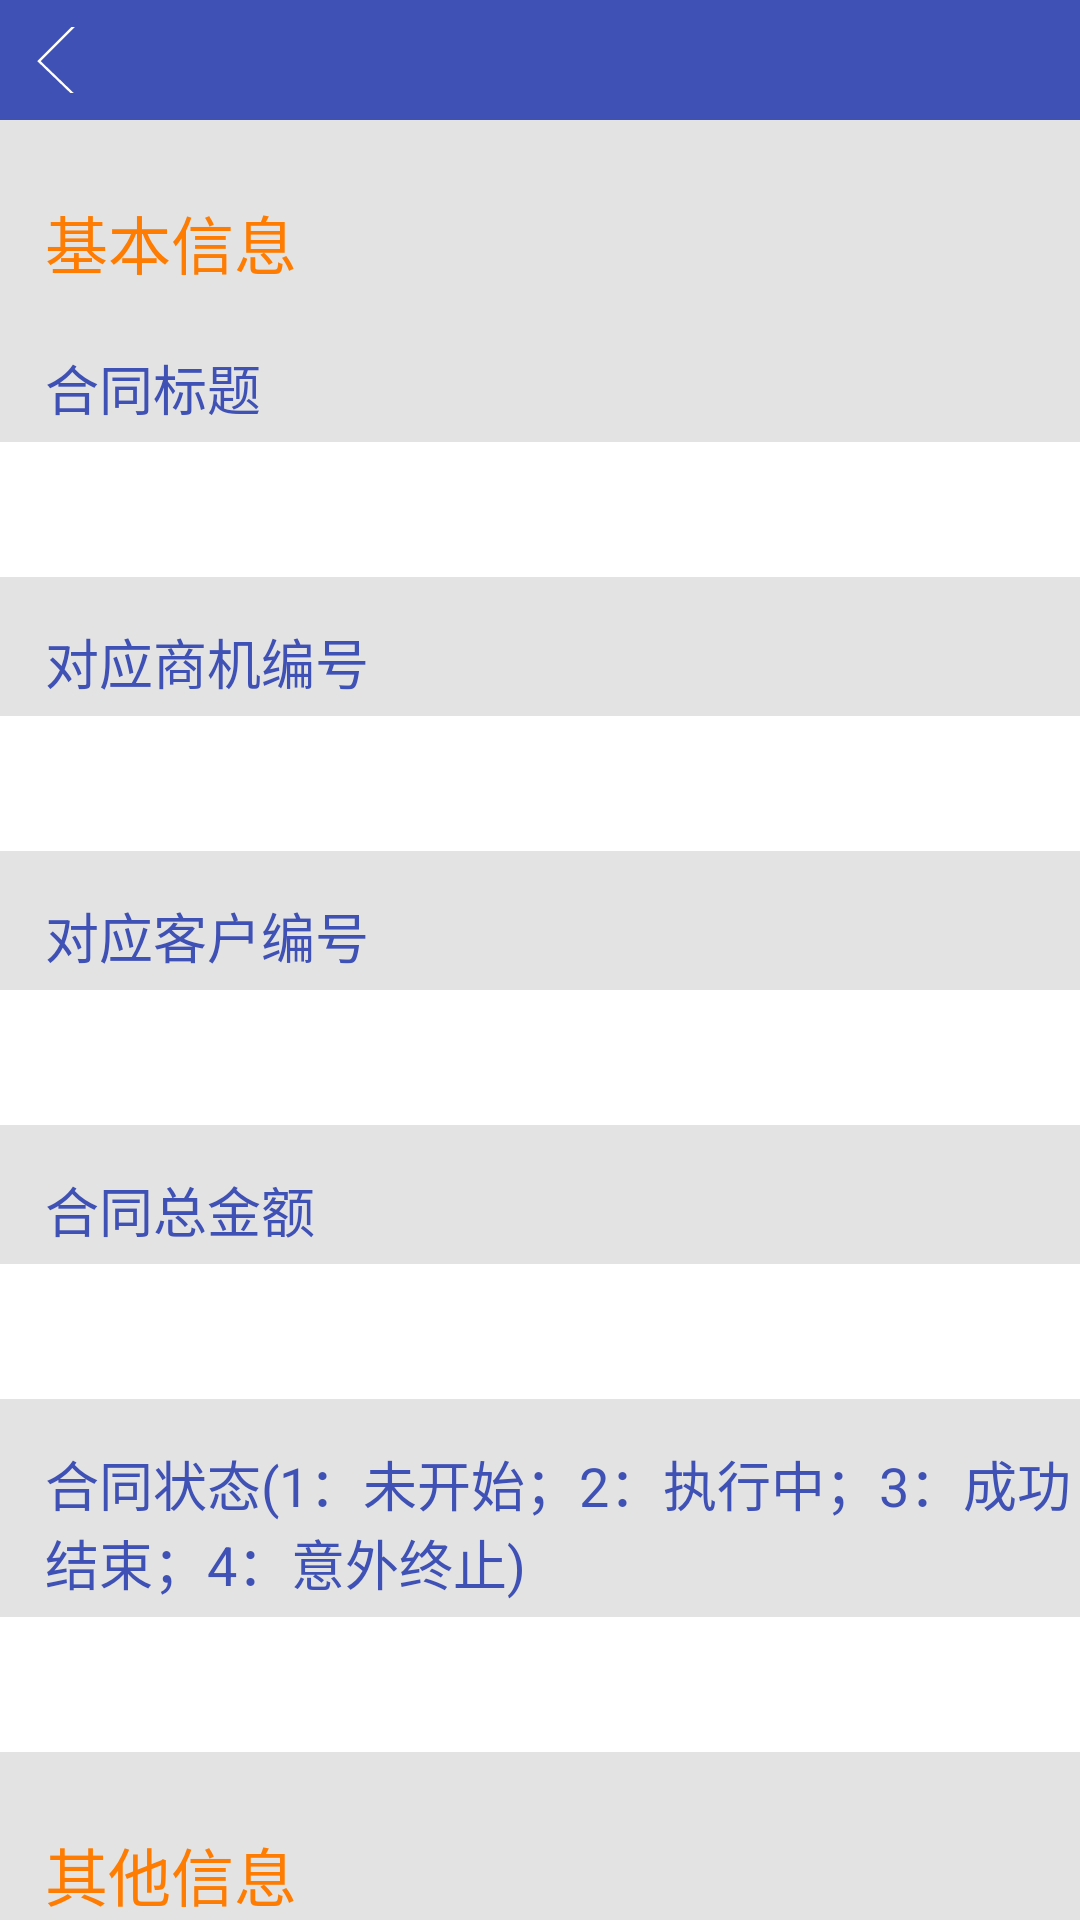

Android layout source for this screen:
<!-- AndroidManifest.xml: application theme AppTheme -->
<!-- res/layout/contract_detail.xml -->
<?xml version="1.0" encoding="utf-8"?>
<LinearLayout xmlns:android="http://schemas.android.com/apk/res/android"
    android:orientation="vertical"
    android:layout_width="match_parent"
    android:layout_height="match_parent"
    android:background="@color/c5">

    <include layout="@layout/title_bar_tab"/>

    <ScrollView
        android:layout_width="match_parent"
        android:layout_height="match_parent"
        android:scrollbars="none">

        <LinearLayout
            android:layout_width="match_parent"
            android:layout_height="wrap_content"
            android:orientation="vertical">

            <TextView
                style="@style/title"
                android:text="基本信息"
                android:paddingTop="25dp"
                android:paddingLeft="15dp"
                android:textColor="@color/orange"/>

            <LinearLayout
                android:id="@+id/ll_title"
                android:layout_width="match_parent"
                android:layout_height="wrap_content"
                android:layout_marginTop="20dp"
                android:orientation="vertical">

                <TextView
                    style="@style/text_four"
                    android:text="合同标题"
                    android:paddingLeft="15dp"
                    android:textColor="@color/myPrimaryColor"/>

                <AutoCompleteTextView
                    android:id="@+id/title"
                    style="@style/input_edittext"
                    android:layout_marginTop="5dp"
                    android:text=""
                    android:paddingLeft="15dp" />

            </LinearLayout>

            <LinearLayout
                android:id="@+id/ll_opportunityid"
                android:layout_width="match_parent"
                android:layout_height="wrap_content"
                android:layout_marginTop="15dp"
                android:orientation="vertical">

                <TextView
                    style="@style/text_four"
                    android:text="对应商机编号"
                    android:paddingLeft="15dp"
                    android:textColor="@color/myPrimaryColor"/>

                <AutoCompleteTextView
                    android:id="@+id/opportunityid"
                    style="@style/input_edittext"
                    android:textColor="@color/deep_grey"
                    android:layout_marginTop="5dp"
                    android:editable="false"
                    android:text=""
                    android:paddingLeft="15dp" />

            </LinearLayout>

            <LinearLayout
                android:id="@+id/ll_customerid"
                android:layout_width="match_parent"
                android:layout_height="wrap_content"
                android:layout_marginTop="15dp"
                android:orientation="vertical">

                <TextView
                    style="@style/text_four"
                    android:text="对应客户编号"
                    android:paddingLeft="15dp"
                    android:textColor="@color/myPrimaryColor"/>

                <AutoCompleteTextView
                    android:id="@+id/customerid"
                    style="@style/input_edittext"
                    android:textColor="@color/deep_grey"
                    android:layout_marginTop="5dp"
                    android:editable="false"
                    android:text=""
                    android:paddingLeft="15dp" />

            </LinearLayout>

            <LinearLayout
                android:id="@+id/ll_totalamount"
                android:layout_width="match_parent"
                android:layout_height="wrap_content"
                android:layout_marginTop="15dp"
                android:orientation="vertical">

                <TextView
                    style="@style/text_four"
                    android:text="合同总金额"
                    android:paddingLeft="15dp"
                    android:textColor="@color/myPrimaryColor"/>

                <AutoCompleteTextView
                    android:id="@+id/totalamount"
                    style="@style/input_edittext"
                    android:layout_marginTop="5dp"
                    android:text=""
                    android:paddingLeft="15dp" />

            </LinearLayout>

            <LinearLayout
                android:id="@+id/ll_contractstatus"
                android:layout_width="match_parent"
                android:layout_height="wrap_content"
                android:layout_marginTop="15dp"
                android:orientation="vertical">

                <TextView
                    style="@style/text_four"
                    android:text="合同状态(1：未开始；2：执行中；3：成功结束；4：意外终止)"
                    android:paddingLeft="15dp"
                    android:textColor="@color/myPrimaryColor"/>

                <AutoCompleteTextView
                    android:id="@+id/contractstatus"
                    style="@style/input_edittext"
                    android:layout_marginTop="5dp"
                    android:text=""
                    android:paddingLeft="15dp" />

            </LinearLayout>

            <TextView
                style="@style/title"
                android:text="其他信息"
                android:paddingTop="25dp"
                android:paddingLeft="15dp"
                android:textColor="@color/orange"/>

            <LinearLayout
                android:id="@+id/ll_contractnumber"
                android:layout_width="match_parent"
                android:layout_height="wrap_content"
                android:layout_marginTop="20dp"
                android:orientation="vertical">

                <TextView
                    style="@style/text_four"
                    android:text="合同编号"
                    android:paddingLeft="15dp"
                    android:textColor="@color/myPrimaryColor"/>

                <AutoCompleteTextView
                    android:id="@+id/contractnumber"
                    style="@style/input_edittext"
                    android:layout_marginTop="5dp"
                    android:text=""
                    android:paddingLeft="15dp" />

            </LinearLayout>


            <LinearLayout
                android:id="@+id/ll_contracttype"
                android:layout_width="match_parent"
                android:layout_height="wrap_content"
                android:layout_marginTop="15dp"
                android:orientation="vertical">

                <TextView
                    style="@style/text_four"
                    android:text="合同类型"
                    android:paddingLeft="15dp"
                    android:textColor="@color/myPrimaryColor"/>

                <AutoCompleteTextView
                    android:id="@+id/contracttype"
                    style="@style/input_edittext"
                    android:layout_marginTop="5dp"
                    android:text=""
                    android:paddingLeft="15dp" />

            </LinearLayout>

            <LinearLayout
                android:id="@+id/ll_paymethod"
                android:layout_width="match_parent"
                android:layout_height="wrap_content"
                android:layout_marginTop="15dp"
                android:orientation="vertical">

                <TextView
                    style="@style/text_four"
                    android:text="付款方式"
                    android:paddingLeft="15dp"
                    android:textColor="@color/myPrimaryColor"/>

                <AutoCompleteTextView
                    android:id="@+id/paymethod"
                    style="@style/input_edittext"
                    android:layout_marginTop="5dp"
                    android:text=""
                    android:paddingLeft="15dp" />

            </LinearLayout>

            <LinearLayout
                android:id="@+id/ll_clientcontractor"
                android:layout_width="match_parent"
                android:layout_height="wrap_content"
                android:layout_marginTop="15dp"
                android:orientation="vertical">

                <TextView
                    style="@style/text_four"
                    android:text="客户方签约人"
                    android:paddingLeft="15dp"
                    android:textColor="@color/myPrimaryColor"/>

                <AutoCompleteTextView
                    android:id="@+id/clientcontractor"
                    style="@style/input_edittext"
                    android:layout_marginTop="5dp"
                    android:text=""
                    android:paddingLeft="15dp" />

            </LinearLayout>

            <LinearLayout
                android:id="@+id/ll_ourcontractor"
                android:layout_width="match_parent"
                android:layout_height="wrap_content"
                android:layout_marginTop="15dp"
                android:orientation="vertical">

                <TextView
                    style="@style/text_four"
                    android:text="我方签约人"
                    android:paddingLeft="15dp"
                    android:textColor="@color/myPrimaryColor"/>

                <AutoCompleteTextView
                    android:id="@+id/ourcontractor"
                    style="@style/input_edittext"
                    android:layout_marginTop="5dp"
                    android:text=""
                    android:paddingLeft="15dp" />

            </LinearLayout>

            <LinearLayout
                android:id="@+id/ll_remarks"
                android:layout_width="match_parent"
                android:layout_height="wrap_content"
                android:layout_marginTop="15dp"
                android:orientation="vertical">

                <TextView
                    style="@style/text_four"
                    android:text="备注"
                    android:paddingLeft="15dp"
                    android:textColor="@color/myPrimaryColor"/>

                <AutoCompleteTextView
                    android:id="@+id/remarks"
                    style="@style/input_edittext"
                    android:layout_marginTop="5dp"
                    android:text=""
                    android:paddingLeft="15dp" />

            </LinearLayout>

            <Button
                android:id="@+id/operation"
                style="@style/common_btn"
                android:layout_width="330dp"
                android:layout_gravity="center"
                android:layout_marginTop="20dp"
                android:text="修改"/>

        </LinearLayout>

    </ScrollView>


</LinearLayout>
<!-- res/layout/title_bar_tab.xml (included above) -->
<?xml version="1.0" encoding="utf-8"?>
<RelativeLayout xmlns:android="http://schemas.android.com/apk/res/android"
    android:layout_width="match_parent"
    android:layout_height="40dp"
    android:background="@color/myPrimaryColor">

    <TextView
        android:id="@+id/title_bar_title"
        style="@style/title_c3"
        android:layout_centerInParent="true"
        android:text="" />

    <ImageButton
        android:id="@+id/title_bar_back"
        android:layout_width="22dp"
        android:layout_height="22dp"
        android:layout_centerVertical="true"
        android:layout_marginLeft="12dip"
        android:background="@android:color/transparent"
        android:src="@drawable/back_white" />

</RelativeLayout>
<!-- resources referenced by this layout -->
<resources>
  <color name="c5">#e3e3e3</color>
  <color name="deep_grey">#999999</color>
  <color name="myPrimaryColor">#3F51B5</color>
  <color name="orange">#FE7C01</color>
  <!-- drawable back_white: png bitmap (drawable-xxhdpi, 308 bytes) -->
  <style name="common_btn">
          <item name="android:background">@drawable/work_list_common_bg</item>
          <item name="android:layout_width">wrap_content</item>
          <item name="android:layout_height">42dip</item>
          <item name="android:gravity">center</item>
          <item name="android:textColor">@color/c3</item>
          <item name="android:textStyle">bold</item>
          <item name="android:textSize">15sp</item>
      </style>
  <style name="input_edittext">
          <item name="android:layout_width">match_parent</item>
          <item name="android:layout_height">45dp</item>
          <item name="android:completionThreshold">1</item>
          <item name="android:background">@color/white</item>
          <item name="android:paddingLeft">20dp</item>
          <item name="android:singleLine">true</item>
          <item name="android:textColor">#000000</item>
          <item name="android:textColorHint">@color/special_grey</item>
          <item name="android:textSize">14sp</item>
      </style>
  <style name="text_four" parent="wrap_content">
          <item name="android:textSize">18sp</item>
      </style>
  <style name="title" parent="wrap_content">
          <item name="android:textSize">21sp</item>
      </style>
  <style name="title_c3" parent="title">
          <item name="android:textColor">@color/c3</item>
      </style>
  <style name="AppTheme" parent="@android:style/Theme.Light">
          <item name="android:windowIsTranslucent">true</item>
          <item name="android:windowNoTitle">true</item>
          <item name="android:textViewStyle">@style/ThemeTextAppearance</item>
          <item name="android:windowBackground">@color/c4</item>
          <item name="android:windowAnimationStyle">@style/ActivityAnimation</item>
      </style>
  <!-- drawable work_list_common_bg (drawable) -->
  <?xml version="1.0" encoding="utf-8"?>
  <selector
      xmlns:android="http://schemas.android.com/apk/res/android">
      <item android:state_pressed="true">
          <shape>
              <solid android:color="#36469a" />
              <corners android:radius="5dip" />
          </shape>
      </item>
      <item>
          <shape>
              <solid android:color="@color/myPrimaryColor" />
              <corners android:radius="5dip" />
          </shape>
      </item>
  </selector>
  <color name="c3">#ffffff</color>
  <color name="white">#FFFFFF</color>
  <color name="special_grey">#bbbbbb</color>
  <style name="wrap_content">
          <item name="android:layout_width">wrap_content</item>
          <item name="android:layout_height">wrap_content</item>
      </style>
  <style name="ThemeTextAppearance" parent="@android:style/TextAppearance">
          <item name="android:textColor">@color/c2</item>
      </style>
  <color name="c4">#DEDEDE</color>
  <style name="ActivityAnimation">
          <item name="android:activityOpenEnterAnimation">@anim/push_left_in</item>
          <item name="android:activityOpenExitAnimation">@anim/push_left_out</item>
          <item name="android:activityCloseEnterAnimation">@anim/push_right_in</item>
          <item name="android:activityCloseExitAnimation">@anim/push_right_out</item>
      </style>
  <color name="c2">#222222</color>
</resources>
